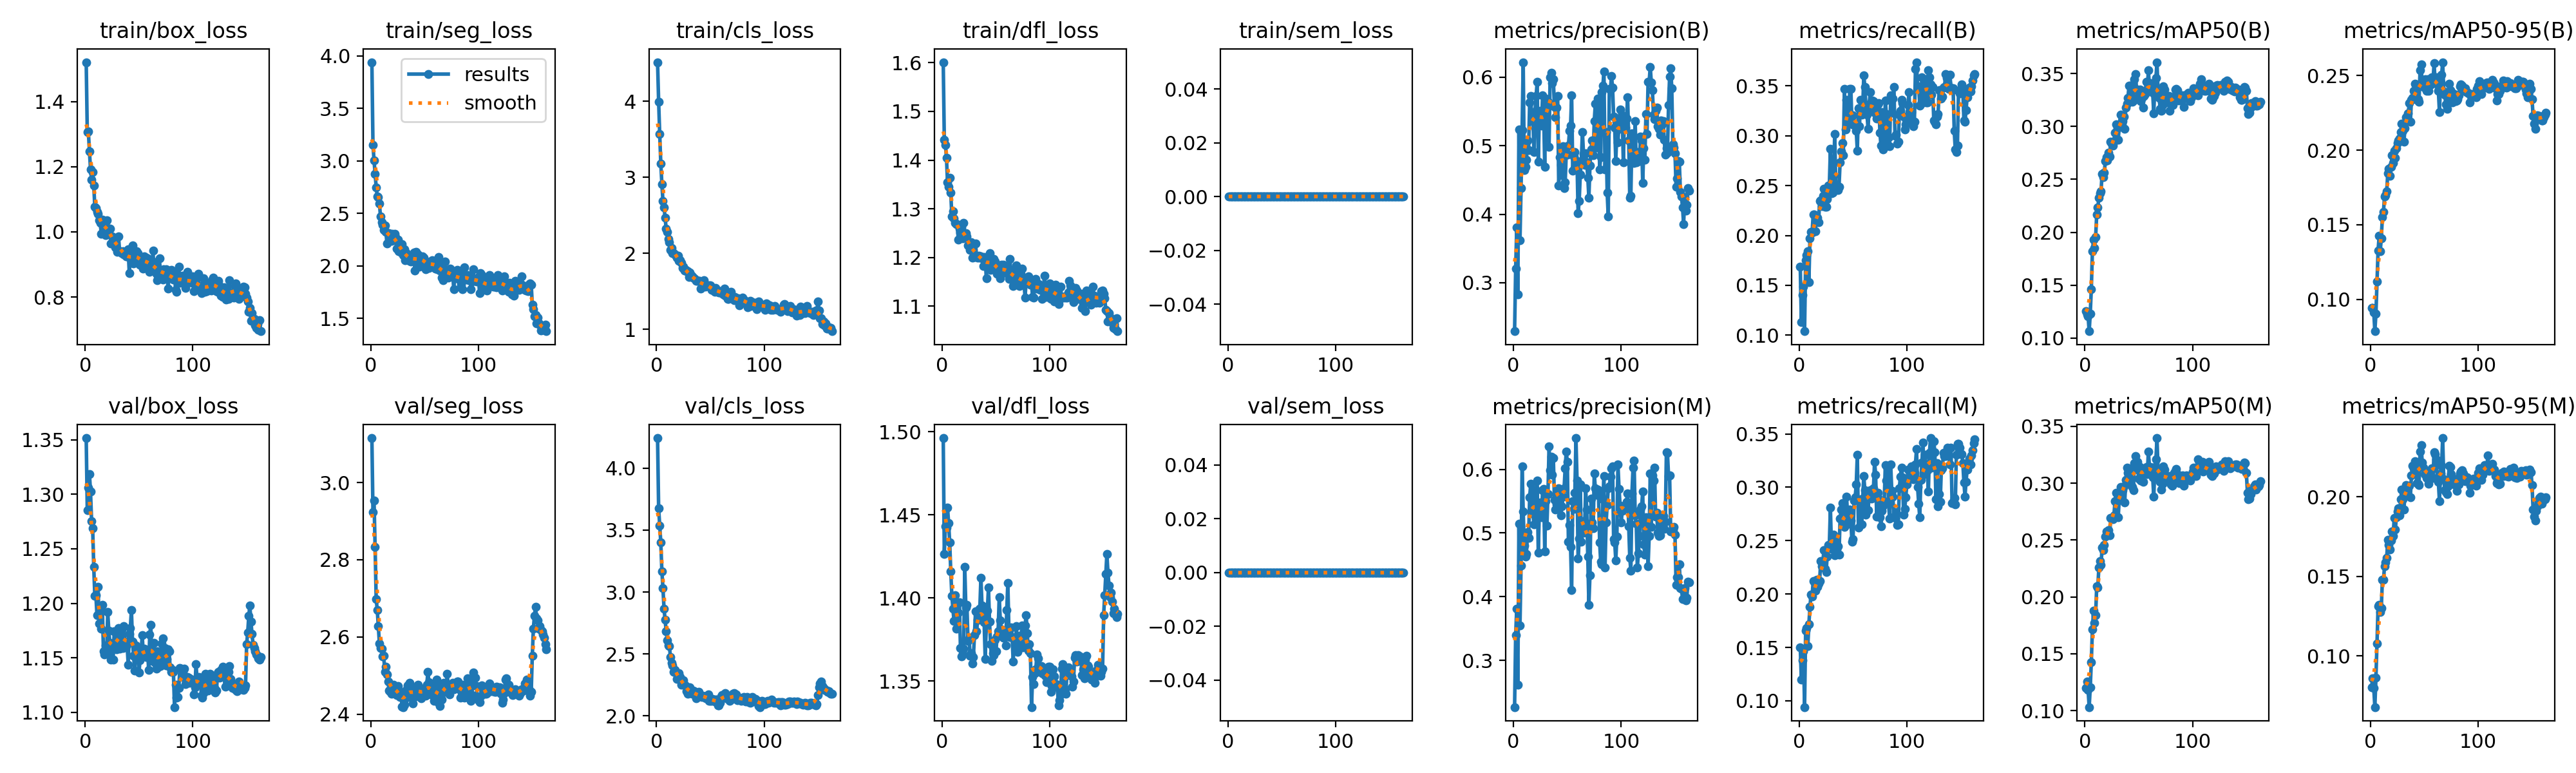

Source data for this figure (header and first rows):
epoch, time, train/box_loss, train/seg_loss, train/cls_loss, train/dfl_loss, train/sem_loss, metrics/precision(B), metrics/recall(B), metrics/mAP50(B), metrics/mAP50-95(B), metrics/precision(M), metrics/recall(M), metrics/mAP50(M), metrics/mAP50-95(M), val/box_loss, val/seg_loss, val/cls_loss, val/dfl_loss, val/sem_loss, lr/pg0, lr/pg1, lr/pg2
1, 17.7, 1.521, 3.938, 4.512, 1.601, 0, 0.2292, 0.1687, 0.1253, 0.09409, 0.2266, 0.1501, 0.1198, 0.08029, 1.352, 3.115, 4.242, 1.496, 0, 4.224e-05, 4.224e-05, 4.224e-05
2, 28.7, 1.306, 3.154, 3.994, 1.442, 0, 0.3205, 0.1134, 0.1221, 0.09404, 0.3401, 0.12, 0.1254, 0.08617, 1.285, 2.923, 3.675, 1.427, 0, 8.53862e-05, 8.53862e-05, 8.53862e-05
3, 40.03, 1.309, 3.004, 3.567, 1.432, 0, 0.3811, 0.1403, 0.1206, 0.09138, 0.3815, 0.1378, 0.1184, 0.07995, 1.306, 2.953, 3.538, 1.443, 0, 0.0001282, 0.0001282, 0.0001282
4, 51.85, 1.247, 2.876, 3.184, 1.405, 0, 0.2831, 0.1487, 0.1064, 0.0786, 0.2617, 0.1462, 0.1031, 0.06795, 1.319, 2.833, 3.401, 1.442, 0, 0.0001291, 0.0001291, 0.0001291
5, 62.89, 1.193, 2.749, 2.913, 1.354, 0, 0.5242, 0.104, 0.123, 0.09024, 0.5151, 0.09412, 0.1203, 0.08651, 1.302, 2.698, 3.169, 1.454, 0, 0.0001282, 0.0001282, 0.0001282
6, 74.19, 1.161, 2.66, 2.69, 1.345, 0, 0.3616, 0.1754, 0.1464, 0.112, 0.3544, 0.1658, 0.1428, 0.108, 1.276, 2.67, 3.033, 1.445, 0, 0.0001274, 0.0001274, 0.0001274
7, 86.11, 1.183, 2.657, 2.607, 1.364, 0, 0.4383, 0.1802, 0.1818, 0.1326, 0.449, 0.1683, 0.1716, 0.1311, 1.269, 2.628, 2.866, 1.433, 0, 0.0001266, 0.0001266, 0.0001266
8, 97.52, 1.142, 2.594, 2.47, 1.333, 0, 0.5231, 0.1843, 0.193, 0.1425, 0.6041, 0.1512, 0.1876, 0.1321, 1.234, 2.584, 2.777, 1.416, 0, 0.0001257, 0.0001257, 0.0001257
9, 108.8, 1.078, 2.47, 2.323, 1.284, 0, 0.622, 0.1533, 0.1853, 0.1322, 0.5339, 0.1718, 0.177, 0.1276, 1.207, 2.572, 2.685, 1.401, 0, 0.0001249, 0.0001249, 0.0001249
10, 120.1, 1.074, 2.416, 2.279, 1.295, 0, 0.4649, 0.1974, 0.1953, 0.1411, 0.4799, 0.188, 0.1837, 0.1303, 1.207, 2.57, 2.611, 1.393, 0, 0.0001241, 0.0001241, 0.0001241
11, 131.2, 1.062, 2.39, 2.189, 1.28, 0, 0.4695, 0.2039, 0.217, 0.1553, 0.4633, 0.1998, 0.2094, 0.1478, 1.189, 2.55, 2.571, 1.386, 0, 0.0001233, 0.0001233, 0.0001233
12, 142.2, 1.056, 2.342, 2.15, 1.271, 0, 0.48, 0.203, 0.2233, 0.1586, 0.4675, 0.1978, 0.2084, 0.148, 1.215, 2.551, 2.562, 1.402, 0, 0.0001225, 0.0001225, 0.0001225
13, 153.1, 1.035, 2.385, 2.049, 1.269, 0, 0.5075, 0.2209, 0.2325, 0.1692, 0.5013, 0.2123, 0.2258, 0.1562, 1.181, 2.51, 2.472, 1.382, 0, 0.0001217, 0.0001217, 0.0001217
14, 163.8, 1.027, 2.326, 2.069, 1.268, 0, 0.4934, 0.221, 0.2367, 0.1699, 0.492, 0.2116, 0.2314, 0.1588, 1.195, 2.523, 2.428, 1.391, 0, 0.0001209, 0.0001209, 0.0001209
15, 175.2, 0.9948, 2.215, 2.006, 1.237, 0, 0.5629, 0.2042, 0.2385, 0.1725, 0.556, 0.2029, 0.2279, 0.1618, 1.177, 2.504, 2.408, 1.391, 0, 0.0001201, 0.0001201, 0.0001201
16, 186.7, 1.038, 2.304, 2.002, 1.259, 0, 0.573, 0.2175, 0.2553, 0.1843, 0.5774, 0.2131, 0.2432, 0.1729, 1.198, 2.485, 2.357, 1.398, 0, 0.0001193, 0.0001193, 0.0001193
17, 197.9, 1.017, 2.31, 1.985, 1.251, 0, 0.5361, 0.2181, 0.2519, 0.1876, 0.561, 0.2069, 0.241, 0.1698, 1.156, 2.461, 2.369, 1.37, 0, 0.0001184, 0.0001184, 0.0001184
18, 208.8, 1.021, 2.29, 1.981, 1.262, 0, 0.5395, 0.2133, 0.2562, 0.1828, 0.5313, 0.2099, 0.2457, 0.167, 1.153, 2.458, 2.348, 1.365, 0, 0.0001177, 0.0001177, 0.0001177
19, 220.1, 0.99, 2.237, 1.947, 1.239, 0, 0.491, 0.2345, 0.2672, 0.1887, 0.5136, 0.2123, 0.2528, 0.1725, 1.161, 2.452, 2.298, 1.366, 0, 0.0001168, 0.0001168, 0.0001168
20, 231, 1.035, 2.305, 1.966, 1.271, 0, 0.5501, 0.2352, 0.2713, 0.1968, 0.5416, 0.231, 0.2575, 0.1783, 1.154, 2.468, 2.315, 1.369, 0, 0.0001161, 0.0001161, 0.0001161
21, 242.3, 1.013, 2.297, 1.902, 1.246, 0, 0.5729, 0.2295, 0.2679, 0.1912, 0.5672, 0.226, 0.2545, 0.1755, 1.192, 2.477, 2.343, 1.419, 0, 0.0001152, 0.0001152, 0.0001152
22, 254.1, 1.008, 2.307, 1.907, 1.25, 0, 0.5935, 0.2395, 0.275, 0.1995, 0.5826, 0.2306, 0.2587, 0.1869, 1.175, 2.469, 2.315, 1.394, 0, 0.0001144, 0.0001144, 0.0001144
23, 264.8, 1.01, 2.275, 1.873, 1.243, 0, 0.477, 0.2471, 0.2714, 0.1951, 0.4688, 0.2409, 0.254, 0.1794, 1.164, 2.468, 2.253, 1.396, 0, 0.0001136, 0.0001136, 0.0001136
24, 276.2, 0.9652, 2.167, 1.811, 1.224, 0, 0.5471, 0.2288, 0.2855, 0.2015, 0.5381, 0.2237, 0.2692, 0.1873, 1.148, 2.449, 2.259, 1.374, 0, 0.0001129, 0.0001129, 0.0001129
25, 287.8, 0.9858, 2.25, 1.822, 1.225, 0, 0.5508, 0.229, 0.2835, 0.2047, 0.5475, 0.2205, 0.2687, 0.1909, 1.159, 2.473, 2.288, 1.376, 0, 0.000112, 0.000112, 0.000112
26, 298.9, 0.9722, 2.139, 1.77, 1.216, 0, 0.5297, 0.2368, 0.2822, 0.2066, 0.5247, 0.2353, 0.2683, 0.1927, 1.149, 2.463, 2.249, 1.365, 0, 0.0001112, 0.0001112, 0.0001112
27, 310, 0.9641, 2.209, 1.784, 1.231, 0, 0.5736, 0.25, 0.2863, 0.2079, 0.5668, 0.2457, 0.2716, 0.1883, 1.174, 2.444, 2.242, 1.367, 0, 0.0001104, 0.0001104, 0.0001104
28, 321.5, 0.9531, 2.127, 1.766, 1.2, 0, 0.5497, 0.2502, 0.2943, 0.2123, 0.5693, 0.2461, 0.2844, 0.1983, 1.159, 2.456, 2.199, 1.361, 0, 0.0001095, 0.0001095, 0.0001095
29, 332.7, 0.9826, 2.209, 1.77, 1.225, 0, 0.4688, 0.2868, 0.3023, 0.2179, 0.471, 0.2806, 0.2917, 0.2046, 1.158, 2.42, 2.181, 1.365, 0, 0.0001087, 0.0001087, 0.0001087
30, 343.7, 0.9393, 2.105, 1.69, 1.2, 0, 0.5685, 0.2425, 0.2983, 0.213, 0.5503, 0.2426, 0.284, 0.1985, 1.174, 2.419, 2.189, 1.378, 0, 0.0001079, 0.0001079, 0.0001079
31, 354.6, 0.9861, 2.158, 1.752, 1.229, 0, 0.5577, 0.2429, 0.2877, 0.2056, 0.5113, 0.2541, 0.2701, 0.1918, 1.177, 2.425, 2.231, 1.392, 0, 0.000107, 0.000107, 0.000107
32, 365.8, 0.9413, 2.057, 1.712, 1.202, 0, 0.5638, 0.2598, 0.3001, 0.2147, 0.5608, 0.2557, 0.2877, 0.2025, 1.159, 2.442, 2.185, 1.38, 0, 0.0001064, 0.0001064, 0.0001064
33, 377.3, 0.9397, 2.123, 1.699, 1.199, 0, 0.4985, 0.3021, 0.3113, 0.2219, 0.6356, 0.2363, 0.2966, 0.2074, 1.176, 2.463, 2.18, 1.387, 0, 0.0001055, 0.0001055, 0.0001055
34, 388.9, 0.9352, 2.085, 1.678, 1.203, 0, 0.6001, 0.2503, 0.3025, 0.2203, 0.5986, 0.2493, 0.2914, 0.2049, 1.176, 2.475, 2.205, 1.387, 0, 0.0001047, 0.0001047, 0.0001047
35, 399.5, 0.9402, 2.079, 1.671, 1.2, 0, 0.6062, 0.2488, 0.3054, 0.2249, 0.6193, 0.2416, 0.2938, 0.2065, 1.159, 2.444, 2.198, 1.394, 0, 0.0001039, 0.0001039, 0.0001039
36, 410.5, 0.93, 2.048, 1.656, 1.202, 0, 0.5917, 0.2458, 0.3092, 0.2316, 0.5911, 0.245, 0.2972, 0.207, 1.179, 2.481, 2.18, 1.412, 0, 0.0001031, 0.0001031, 0.0001031
37, 421.7, 0.9311, 2.043, 1.637, 1.199, 0, 0.5971, 0.249, 0.298, 0.2189, 0.6181, 0.2372, 0.2828, 0.1995, 1.161, 2.464, 2.14, 1.395, 0, 0.0001022, 0.0001022, 0.0001022
38, 432.8, 0.9238, 2.07, 1.638, 1.182, 0, 0.5567, 0.2735, 0.3179, 0.2339, 0.5519, 0.2707, 0.3026, 0.2136, 1.165, 2.457, 2.164, 1.389, 0, 0.0001014, 0.0001014, 0.0001014
39, 444.5, 0.9251, 2.094, 1.64, 1.201, 0, 0.5413, 0.2844, 0.3216, 0.2351, 0.5367, 0.2792, 0.3135, 0.2195, 1.162, 2.428, 2.192, 1.385, 0, 0.0001006, 0.0001006, 0.0001006
40, 455.8, 0.9463, 2.126, 1.64, 1.2, 0, 0.5554, 0.2928, 0.3272, 0.2397, 0.545, 0.2852, 0.3091, 0.2178, 1.144, 2.463, 2.167, 1.363, 0, 9.97435e-05, 9.97435e-05, 9.97435e-05
41, 467.3, 0.8733, 1.956, 1.535, 1.157, 0, 0.5728, 0.2807, 0.3384, 0.2446, 0.5655, 0.2678, 0.3122, 0.2225, 1.172, 2.458, 2.159, 1.384, 0, 9.89165e-05, 9.89165e-05, 9.89165e-05
42, 478.6, 0.9398, 2.136, 1.623, 1.199, 0, 0.4416, 0.3472, 0.3387, 0.244, 0.5706, 0.2626, 0.3118, 0.2185, 1.178, 2.447, 2.15, 1.392, 0, 9.80894e-05, 9.80894e-05, 9.80894e-05
43, 489.7, 0.9142, 2.038, 1.597, 1.188, 0, 0.4837, 0.3066, 0.3244, 0.2337, 0.5578, 0.2725, 0.2991, 0.2087, 1.194, 2.473, 2.164, 1.406, 0, 9.72623e-05, 9.72623e-05, 9.72623e-05
44, 501.1, 0.9578, 2.112, 1.651, 1.209, 0, 0.4718, 0.3358, 0.3234, 0.234, 0.528, 0.2911, 0.2965, 0.2083, 1.165, 2.477, 2.151, 1.386, 0, 9.64352e-05, 9.64352e-05, 9.64352e-05
45, 512.8, 0.9026, 1.992, 1.559, 1.175, 0, 0.4571, 0.3171, 0.3249, 0.2325, 0.5421, 0.2729, 0.2936, 0.2072, 1.152, 2.47, 2.159, 1.372, 0, 9.56081e-05, 9.56081e-05, 9.56081e-05
46, 524, 0.9167, 2.075, 1.592, 1.192, 0, 0.499, 0.313, 0.3445, 0.2536, 0.5568, 0.2659, 0.3176, 0.2283, 1.138, 2.449, 2.141, 1.362, 0, 9.4781e-05, 9.4781e-05, 9.4781e-05
47, 535.1, 0.9189, 2.087, 1.571, 1.189, 0, 0.4377, 0.347, 0.3498, 0.2573, 0.5704, 0.2792, 0.3239, 0.2325, 1.161, 2.441, 2.161, 1.367, 0, 9.39539e-05, 9.39539e-05, 9.39539e-05
48, 546.4, 0.9402, 2.093, 1.573, 1.197, 0, 0.4464, 0.347, 0.3353, 0.2429, 0.602, 0.2686, 0.312, 0.2215, 1.149, 2.454, 2.172, 1.366, 0, 9.31268e-05, 9.31268e-05, 9.31268e-05
49, 557.6, 0.9337, 2.078, 1.583, 1.191, 0, 0.49, 0.3115, 0.3347, 0.2472, 0.6283, 0.2492, 0.3187, 0.2183, 1.156, 2.459, 2.12, 1.375, 0, 9.22997e-05, 9.22997e-05, 9.22997e-05
50, 569, 0.9271, 2.052, 1.576, 1.182, 0, 0.4867, 0.3205, 0.3289, 0.2421, 0.6113, 0.2512, 0.3042, 0.2141, 1.136, 2.45, 2.123, 1.368, 0, 9.17275e-05, 9.17275e-05, 9.17275e-05
51, 581.1, 0.8992, 1.966, 1.518, 1.166, 0, 0.5, 0.3106, 0.3349, 0.2477, 0.4862, 0.2877, 0.3143, 0.2151, 1.148, 2.447, 2.12, 1.377, 0, 9.09057e-05, 9.09057e-05, 9.09057e-05
52, 592.5, 0.9136, 2.016, 1.538, 1.174, 0, 0.5216, 0.3124, 0.324, 0.2399, 0.5121, 0.2905, 0.3021, 0.2117, 1.154, 2.477, 2.138, 1.38, 0, 8.98185e-05, 8.98185e-05, 8.98185e-05
53, 604.1, 0.909, 2.021, 1.51, 1.177, 0, 0.5295, 0.3051, 0.3272, 0.2475, 0.4787, 0.3028, 0.3113, 0.2155, 1.171, 2.509, 2.13, 1.4, 0, 8.89914e-05, 8.89914e-05, 8.89914e-05
54, 616.1, 0.8861, 1.983, 1.497, 1.157, 0, 0.5732, 0.285, 0.318, 0.2398, 0.4106, 0.3305, 0.301, 0.2084, 1.155, 2.483, 2.114, 1.387, 0, 8.81643e-05, 8.81643e-05, 8.81643e-05
55, 627.5, 0.9248, 2.042, 1.544, 1.185, 0, 0.4639, 0.3275, 0.3287, 0.2436, 0.5498, 0.2622, 0.3091, 0.2135, 1.158, 2.465, 2.134, 1.381, 0, 8.73372e-05, 8.73372e-05, 8.73372e-05
56, 638.8, 0.9053, 1.996, 1.506, 1.176, 0, 0.4839, 0.3095, 0.3308, 0.2442, 0.538, 0.287, 0.3123, 0.2165, 1.152, 2.455, 2.134, 1.377, 0, 8.65101e-05, 8.65101e-05, 8.65101e-05
57, 650.3, 0.9215, 2.056, 1.51, 1.185, 0, 0.4911, 0.3363, 0.3425, 0.2489, 0.5636, 0.2861, 0.314, 0.218, 1.151, 2.449, 2.087, 1.376, 0, 8.5683e-05, 8.5683e-05, 8.5683e-05
58, 661.6, 0.9192, 2.012, 1.489, 1.171, 0, 0.4681, 0.321, 0.3352, 0.2455, 0.6491, 0.2653, 0.3082, 0.2119, 1.157, 2.459, 2.087, 1.379, 0, 8.48559e-05, 8.48559e-05, 8.48559e-05
59, 673.5, 0.913, 2.046, 1.488, 1.181, 0, 0.4778, 0.3276, 0.3531, 0.2582, 0.5828, 0.2892, 0.3279, 0.2279, 1.139, 2.436, 2.106, 1.371, 0, 8.40289e-05, 8.40289e-05, 8.40289e-05
60, 684.7, 0.8776, 1.976, 1.495, 1.167, 0, 0.4018, 0.3606, 0.3371, 0.2461, 0.4596, 0.3104, 0.3139, 0.2266, 1.171, 2.48, 2.159, 1.393, 0, 8.32018e-05, 8.32018e-05, 8.32018e-05
... 103 more rows
